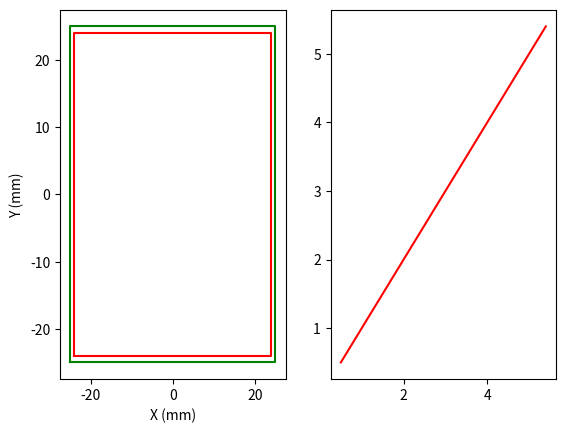

The matplotlib source for this figure:
# this program is to generate a meca250 trajectory
import numpy as np
import matplotlib.pyplot as plt

#create a series of timestamps to define points in time
t_resolution = 0.100 #timestamp every 0.1 seconds
t0_len = 0.5 #seconds of trajectory
t1_len = 5.0 #seconds of trajectory

t0 = np.multiply(list(range(int(t0_len/t_resolution))), t_resolution) 
t1 = np.multiply(list(range(int(t1_len/t_resolution))), t_resolution) + t0_len 

#path0

#path1
xp1_start = -20
yp1_start = -20
xp1_end = -20
yp1_end = 20

xp1 = [xp1_start]*len(t1)
yp1 = np.multiply(t1-t0_len,8)+yp1_start

#path2

#plot
plt.subplot(121)
plt.plot([-25,-25,25,25,-25],[-25,25,25,-25,-25],'g-')
plt.plot([-24,-24,24,24,-24],[-24,24,24,-24,-24],'r-')
plt.ylabel('Y (mm)')
plt.xlabel('X (mm)')

plt.subplot(122)
plt.plot(t1,t1,'r-')

plt.show()
